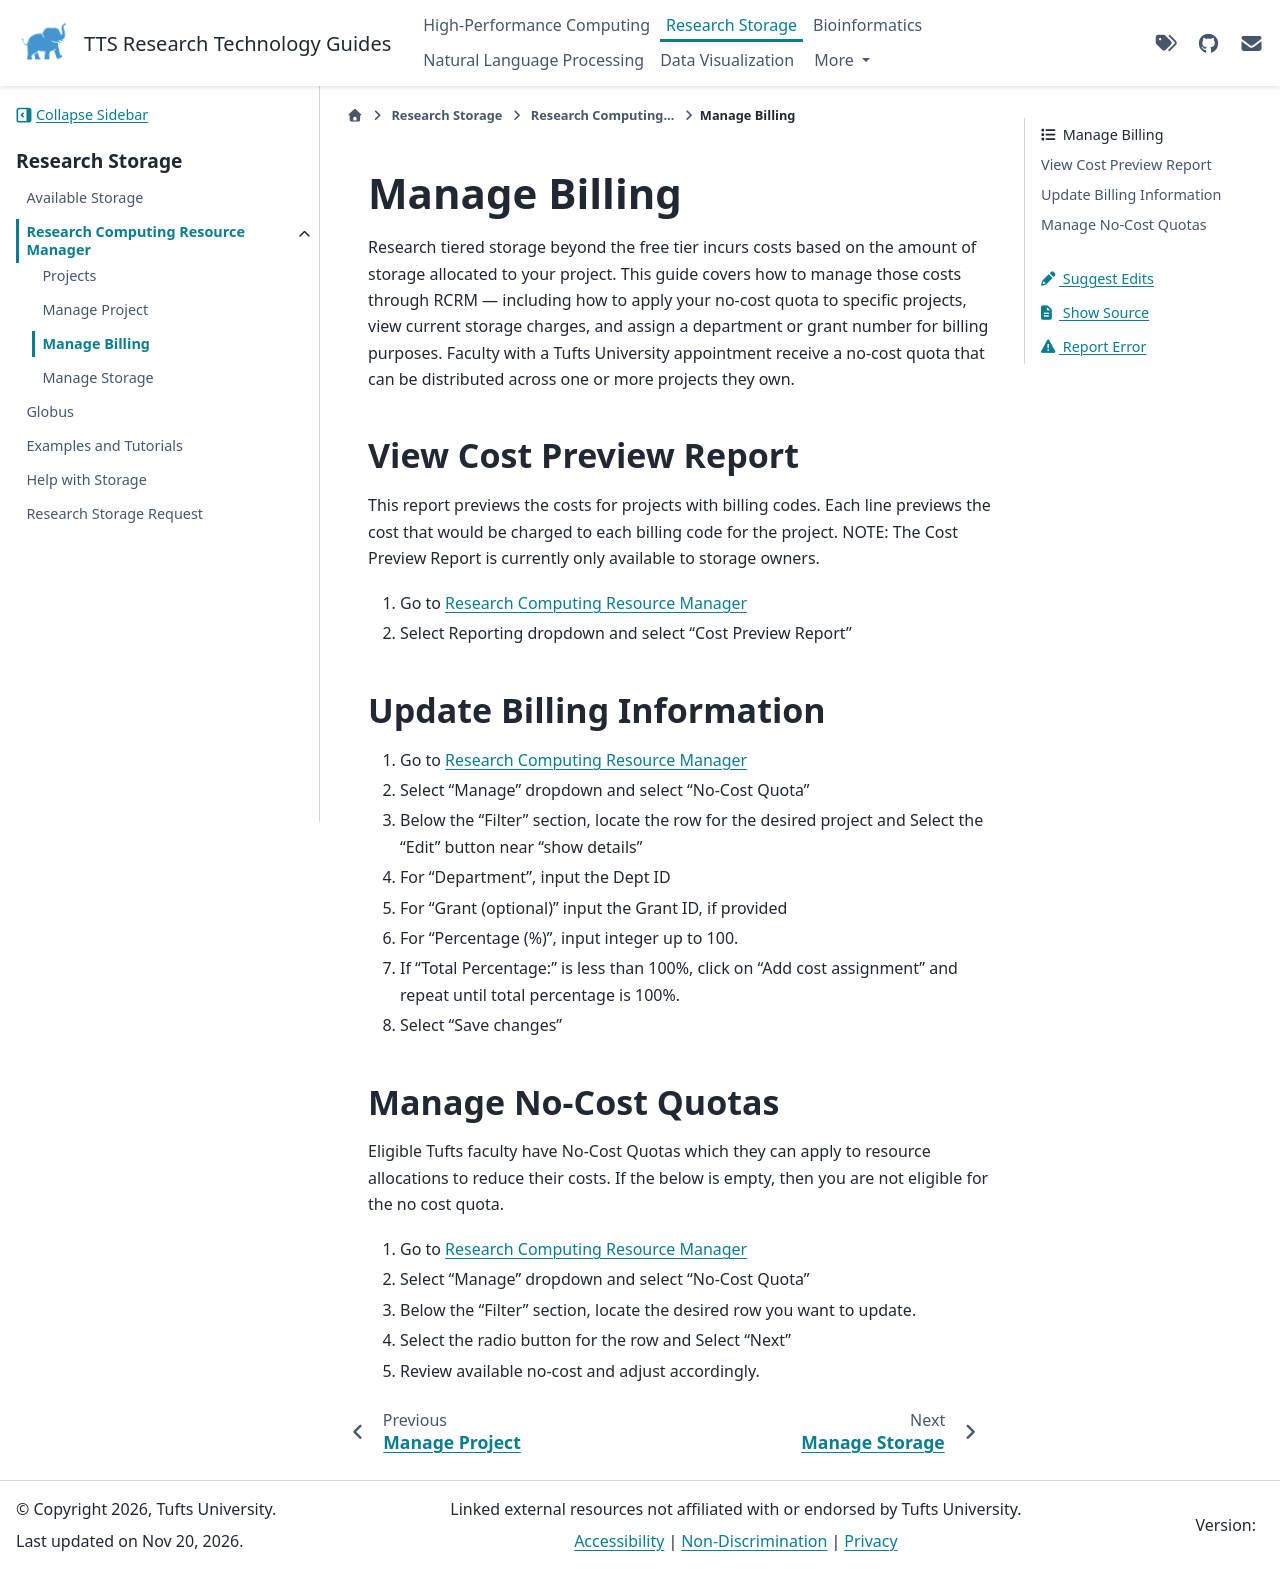

repository: TuftsRT/guides · page: dev/storage/rcrm/33-manage-billing.html · generator: sphinx

# Manage Billing

Research tiered storage beyond the free tier incurs costs based on the amount of storage allocated to your project. This guide covers how to manage those costs through RCRM — including how to apply your no-cost quota to specific projects, view current storage charges, and assign a department or grant number for billing purposes. Faculty with a Tufts University appointment receive a no-cost quota that can be distributed across one or more projects they own.

## View Cost Preview Report

This report previews the costs for projects with billing codes. Each line previews the cost that would be charged to each billing code for the project. NOTE: The Cost Preview Report is currently only available to storage owners.

1. Go to [Research Computing Resource Manager](https://rcrm.it.tufts.edu/)
1. Click on Reporting dropdown and select "Cost Preview Report"

## Update Billing Information

1. Go to [Research Computing Resource Manager](https://rcrm.it.tufts.edu/)
1. Click on “Manage” dropdown and select “No-Cost Quota”
1. Below the “Filter” section, locate the row for the desired project and click on the “Edit” button near “show details”
1. For “Department”, input the Dept ID
1. For “Grant (optional)” input the Grant ID, if provided
1. For “Percentage (%)”, input integer up to 100.
1. If “Total Percentage:” is less than 100%, click on “Add cost assignment” and repeat until total percentage is 100%.
1. Click “Save changes”

## Manage No-Cost Quotas

Eligible Tufts faculty have No-Cost Quotas which they can apply to resource allocations to reduce their costs. If the below is empty, then you are not eligible for the no cost quota.

1. Go to [Research Computing Resource Manager](https://rcrm.it.tufts.edu/)
1. Click on “Manage” dropdown and select “No-Cost Quota”
1. Below the “Filter” section, locate the desired row you want to update.
1. Click on the radio button to select the row and click on “Next”
1. Review available no-cost and adjust accordingly.
